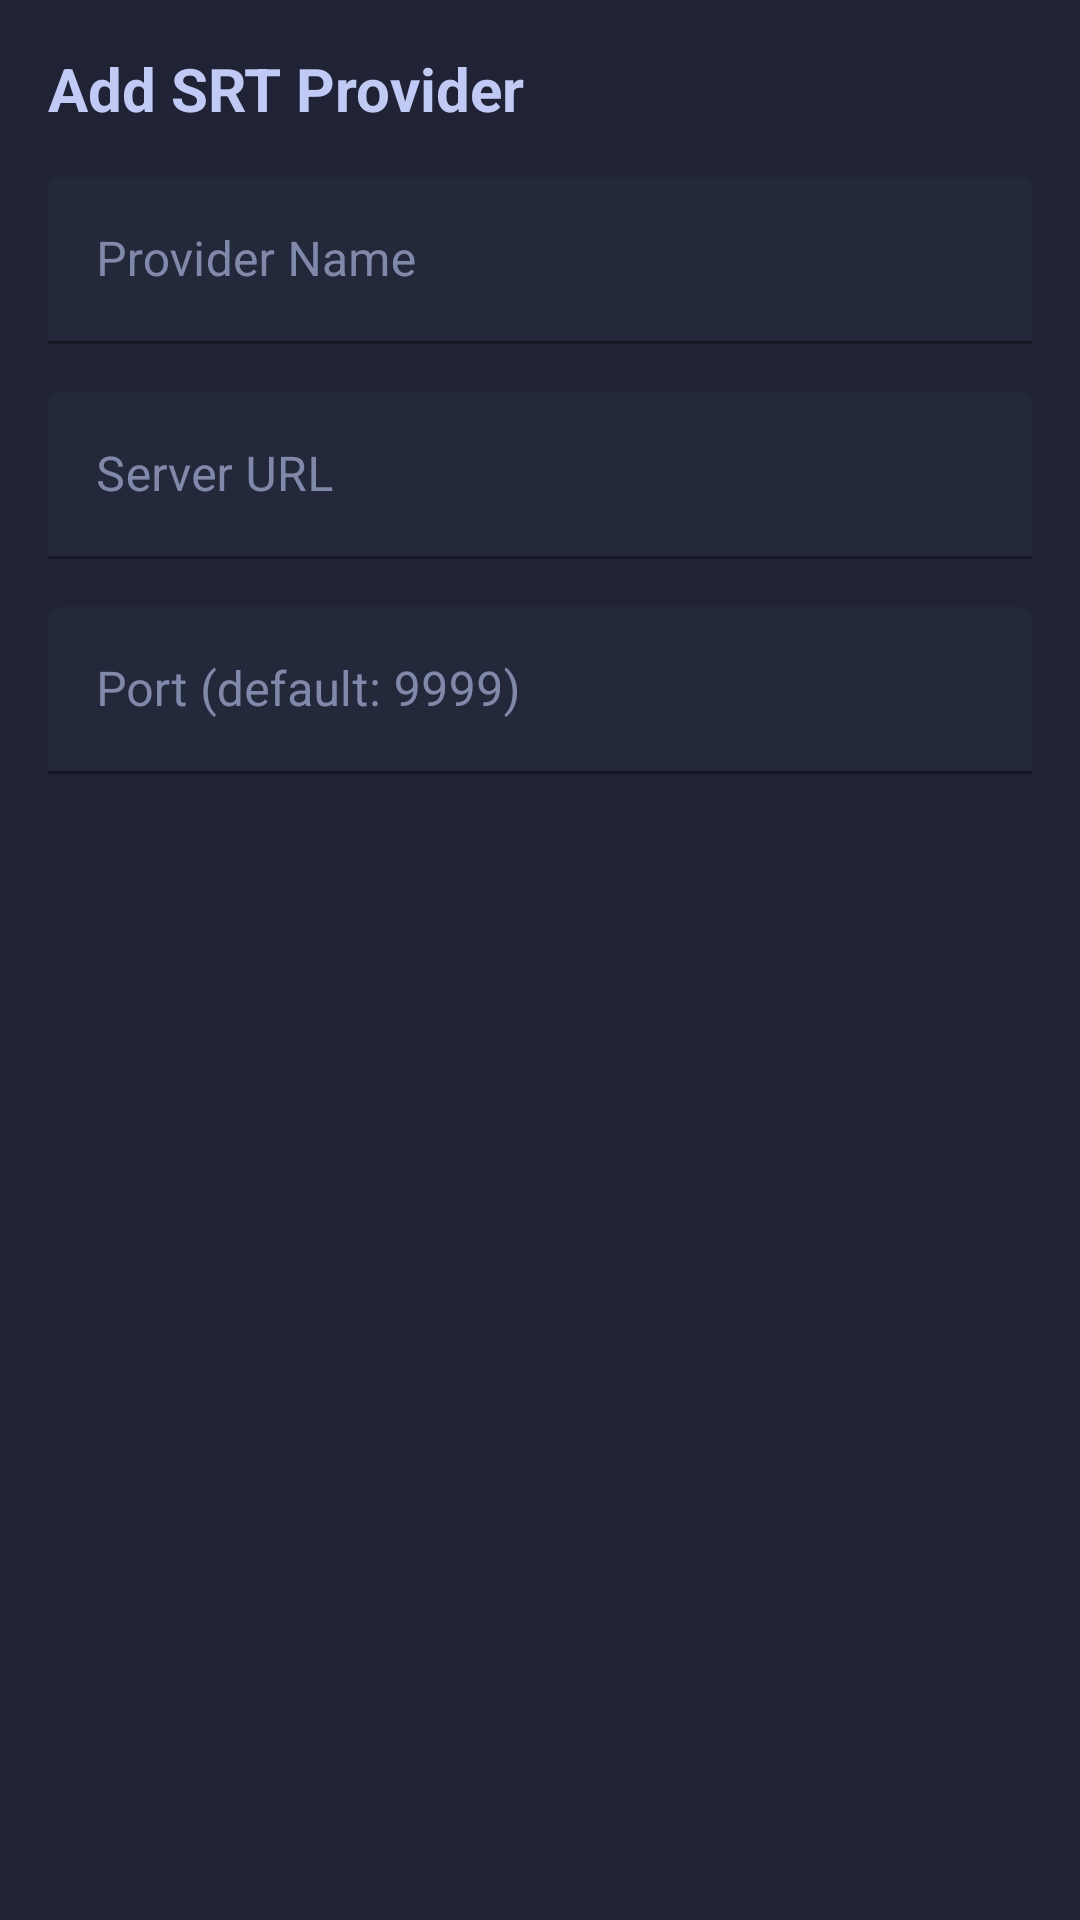

This screen was rendered from an Android layout file. Write that file and the resources it references.
<!-- AndroidManifest.xml: application theme Theme.MistHose -->
<!-- res/layout/dialog_add_srt_provider.xml -->
<?xml version="1.0" encoding="utf-8"?>
<LinearLayout xmlns:android="http://schemas.android.com/apk/res/android"
    xmlns:app="http://schemas.android.com/apk/res-auto"
    android:layout_width="match_parent"
    android:layout_height="wrap_content"
    android:background="@color/tokyo_night_bg_popup"
    android:orientation="vertical"
    android:padding="16dp">

    <TextView
        android:layout_width="match_parent"
        android:layout_height="wrap_content"
        android:text="Add SRT Provider"
        android:textColor="@color/tokyo_night_fg"
        android:textSize="20sp"
        android:textStyle="bold"
        android:layout_marginBottom="16dp" />

    <com.google.android.material.textfield.TextInputLayout
        android:layout_width="match_parent"
        android:layout_height="wrap_content"
        android:layout_marginBottom="16dp"
        app:boxBackgroundColor="@color/tokyo_night_bg_sidebar"
        app:boxStrokeColor="@color/tokyo_night_blue"
        app:hintTextColor="@color/tokyo_night_blue">

        <com.google.android.material.textfield.TextInputEditText
            android:id="@+id/nameEdit"
            android:layout_width="match_parent"
            android:layout_height="wrap_content"
            android:hint="Provider Name"
            android:textColor="@color/tokyo_night_fg"
            android:textColorHint="@color/tokyo_night_comment" />

    </com.google.android.material.textfield.TextInputLayout>

    <com.google.android.material.textfield.TextInputLayout
        android:layout_width="match_parent"
        android:layout_height="wrap_content"
        android:layout_marginBottom="16dp"
        app:boxBackgroundColor="@color/tokyo_night_bg_sidebar"
        app:boxStrokeColor="@color/tokyo_night_blue"
        app:hintTextColor="@color/tokyo_night_blue">

        <com.google.android.material.textfield.TextInputEditText
            android:id="@+id/urlEdit"
            android:layout_width="match_parent"
            android:layout_height="wrap_content"
            android:hint="Server URL"
            android:textColor="@color/tokyo_night_fg"
            android:textColorHint="@color/tokyo_night_comment" />

    </com.google.android.material.textfield.TextInputLayout>

    <com.google.android.material.textfield.TextInputLayout
        android:layout_width="match_parent"
        android:layout_height="wrap_content"
        android:layout_marginBottom="16dp"
        app:boxBackgroundColor="@color/tokyo_night_bg_sidebar"
        app:boxStrokeColor="@color/tokyo_night_blue"
        app:hintTextColor="@color/tokyo_night_blue">

        <com.google.android.material.textfield.TextInputEditText
            android:id="@+id/portEdit"
            android:layout_width="match_parent"
            android:layout_height="wrap_content"
            android:hint="Port (default: 9999)"
            android:inputType="number"
            android:textColor="@color/tokyo_night_fg"
            android:textColorHint="@color/tokyo_night_comment" />

    </com.google.android.material.textfield.TextInputLayout>

</LinearLayout>
<!-- resources referenced by this layout -->
<resources>
  <color name="tokyo_night_bg_popup">#1f2335</color>
  <color name="tokyo_night_bg_sidebar">#24283b</color>
  <color name="tokyo_night_blue">#7aa2f7</color>
  <color name="tokyo_night_comment">#565f89</color>
  <color name="tokyo_night_fg">#c0caf5</color>
  <color name="tokyo_night_blue7">#394b70</color>
  <color name="tokyo_night_bg">#1a1b26</color>
  <color name="tokyo_night_cyan">#7dcfff</color>
  <color name="tokyo_night_blue1">#2ac3de</color>
  <color name="tokyo_night_bg_dark">#16161e</color>
  <color name="tokyo_night_red">#f7768e</color>
  <color name="tokyo_night_fg_dark">#a9b1d6</color>
  <color name="tokyo_night_bg_highlight">#292e42</color>
  <style name="TokyoNight.Button" parent="Widget.MaterialComponents.Button">
          <item name="backgroundTint">@color/tokyo_night_blue</item>
          <item name="android:textColor">@color/tokyo_night_bg</item>
          <item name="cornerRadius">12dp</item>
          <item name="android:textAllCaps">false</item>
          <item name="android:fontFamily">sans-serif-medium</item>
      </style>
  <style name="TokyoNight.Button.Outlined" parent="Widget.MaterialComponents.Button.OutlinedButton">
          <item name="strokeColor">@color/tokyo_night_blue</item>
          <item name="android:textColor">@color/tokyo_night_blue</item>
          <item name="cornerRadius">12dp</item>
          <item name="android:textAllCaps">false</item>
          <item name="android:fontFamily">sans-serif-medium</item>
      </style>
  <style name="TokyoNight.BottomSheetDialog" parent="Theme.Design.Light.BottomSheetDialog">
          <item name="android:windowIsFloating">false</item>
          <item name="android:windowBackground">@android:color/transparent</item>
          <item name="android:colorBackground">@color/tokyo_night_bg_popup</item>
          <item name="android:textColorPrimary">@color/tokyo_night_fg</item>
          <item name="android:textColorSecondary">@color/tokyo_night_fg_dark</item>
      </style>
</resources>
